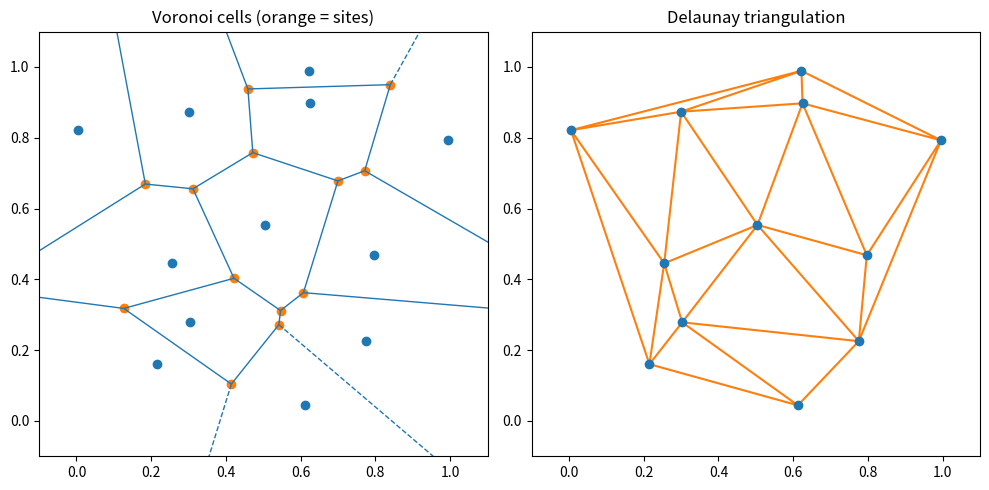

The script that saved this image: (Note: this script raises an exception after producing the figure.)
# %pip install scipy numpy matplotlib
%matplotlib inline
import numpy as np
import matplotlib.pyplot as plt
from scipy.spatial import Voronoi, Delaunay, voronoi_plot_2d, delaunay_plot_2d

rng = np.random.default_rng(7)  # seeded -> deterministic output
print("scipy/qhull ready; numpy", np.__version__)

pts = rng.random((12, 2))  # 12 sites in the unit square

vor = Voronoi(pts)
tri = Delaunay(pts)

print(f"sites: {len(pts)}")
print(f"Voronoi: {len(vor.vertices)} vertices, {len(vor.ridge_points)} shared borders (Delaunay edges)")
print(f"Delaunay: {tri.simplices.shape[0]} triangles")

# Duality check: circumcenter of each Delaunay triangle == a Voronoi vertex.
def circumcenter(a, b, c):
    ax, ay = a; bx, by = b; cx, cy = c
    d = 2 * (ax * (by - cy) + bx * (cy - ay) + cx * (ay - by))
    ux = ((ax**2 + ay**2) * (by - cy) + (bx**2 + by**2) * (cy - ay) + (cx**2 + cy**2) * (ay - by)) / d
    uy = ((ax**2 + ay**2) * (cx - bx) + (bx**2 + by**2) * (ax - cx) + (cx**2 + cy**2) * (bx - ax)) / d
    return np.array([ux, uy])

ccs = np.array([circumcenter(*pts[s]) for s in tri.simplices])
# Every circumcenter should coincide with some Voronoi vertex.
dists = np.min(np.linalg.norm(vor.vertices[None, :, :] - ccs[:, None, :], axis=2), axis=1)
print(f"max distance circumcenter -> nearest Voronoi vertex: {dists.max():.2e}  (should be ~0)")

# Render both side by side to *see* the duality.
fig, (ax1, ax2) = plt.subplots(1, 2, figsize=(10, 5))

voronoi_plot_2d(vor, ax=ax1, show_vertices=True, line_colors="C0", point_size=12)
ax1.set_title("Voronoi cells (orange = sites)")
ax1.set_xlim(-0.1, 1.1); ax1.set_ylim(-0.1, 1.1)

delaunay_plot_2d(tri, ax=ax2)
ax2.set_title("Delaunay triangulation")
ax2.set_xlim(-0.1, 1.1); ax2.set_ylim(-0.1, 1.1)

fig.tight_layout()
plt.show()

def polygon_centroid(poly):
    """Area-weighted centroid of a convex polygon (shoelace formula)."""
    x, y = poly[:, 0], poly[:, 1]
    cross = x * np.roll(y, -1) - np.roll(x, -1) * y
    area = cross.sum() / 2.0
    if abs(area) < 1e-12:           # degenerate -> fall back to vertex mean
        return poly.mean(axis=0)
    cx = ((x + np.roll(x, -1)) * cross).sum() / (6 * area)
    cy = ((y + np.roll(y, -1)) * cross).sum() / (6 * area)
    return np.array([cx, cy])

def lloyd_step(points):
    """One Lloyd iteration inside the unit square. Bounded cells move to their
    centroid (clipped to the box); unbounded (edge) cells stay put."""
    v = Voronoi(points)
    new = points.copy()
    for i, reg_idx in enumerate(v.point_region):
        region = v.regions[reg_idx]
        if not region or -1 in region:      # unbounded cell -> leave the site
            continue
        poly = v.vertices[region]
        c = polygon_centroid(poly)
        new[i] = np.clip(c, 0.0, 1.0)
    return new

def min_neighbor_dists(points):
    from scipy.spatial import cKDTree
    d, _ = cKDTree(points).query(points, k=2)
    return d[:, 1]  # distance to nearest *other* point

P = rng.random((60, 2))
for step in range(6):
    nn = min_neighbor_dists(P)
    print(f"iter {step}: mean NN spacing {nn.mean():.4f}  std {nn.std():.4f}  (lower std = more even)")
    P = lloyd_step(P)
nn = min_neighbor_dists(P)
print(f"final : mean NN spacing {nn.mean():.4f}  std {nn.std():.4f}")

def owner(point, sites):
    ...


def delaunay_edges(sites, samples, width, height):
    ...


def lloyd(sites, samples, width, height):
    ...
# YOUR CODE HERE
raise NotImplementedError()
